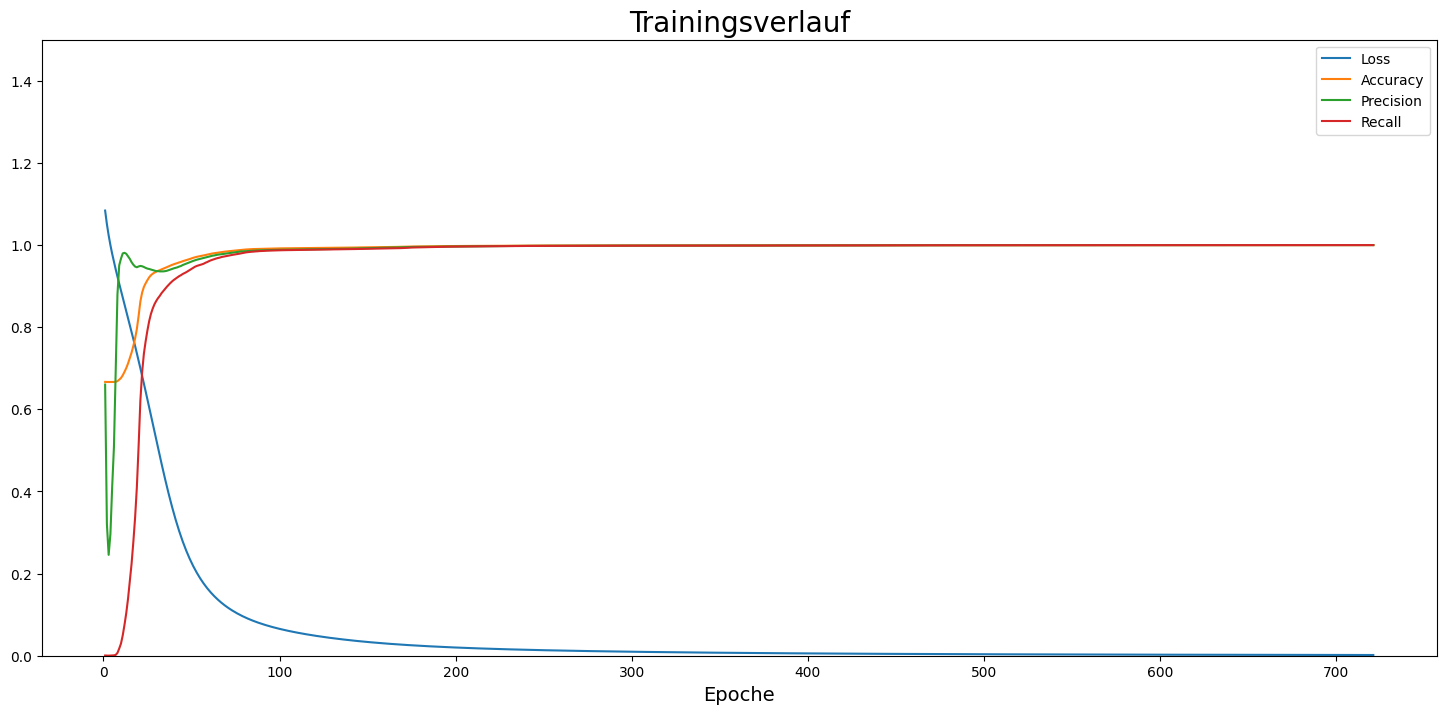

Data behind this chart, as committed beside it:
, loss, accuracy, precision, recall
0, 1.084, 0.6668, 0.6604, 0.0005463
1, 1.051, 0.6666, 0.3208, 0.0002653
2, 1.024, 0.6665, 0.2456, 0.0002185
3, 0.9999, 0.6665, 0.2963, 0.0003746
4, 0.9787, 0.6666, 0.4112, 0.0006867
5, 0.9592, 0.6667, 0.5082, 0.0009677
6, 0.9408, 0.667, 0.6935, 0.002013
7, 0.923, 0.6686, 0.88, 0.006867
8, 0.9059, 0.6722, 0.9508, 0.01748
9, 0.8892, 0.6762, 0.9669, 0.02965
10, 0.8727, 0.6829, 0.9797, 0.04973
11, 0.8562, 0.6913, 0.9811, 0.0754
12, 0.8397, 0.7006, 0.9787, 0.104
13, 0.8231, 0.7116, 0.9725, 0.1387
14, 0.8064, 0.7245, 0.9665, 0.1799
15, 0.7894, 0.7379, 0.9584, 0.2234
16, 0.7721, 0.7541, 0.9523, 0.2761
17, 0.7546, 0.7723, 0.9477, 0.3354
18, 0.7367, 0.7953, 0.9459, 0.4092
19, 0.7186, 0.8271, 0.9479, 0.5091
20, 0.7003, 0.8624, 0.9492, 0.6205
21, 0.6817, 0.8842, 0.9484, 0.6901
22, 0.6629, 0.898, 0.9466, 0.7354
23, 0.6438, 0.9068, 0.9444, 0.7656
24, 0.6246, 0.9145, 0.9427, 0.7918
25, 0.6052, 0.9214, 0.9417, 0.8147
26, 0.5856, 0.9265, 0.9404, 0.8322
27, 0.566, 0.9301, 0.9391, 0.8452
28, 0.5463, 0.933, 0.9377, 0.8558
29, 0.5266, 0.9351, 0.9365, 0.8638
30, 0.5069, 0.9372, 0.9366, 0.8706
31, 0.4875, 0.9387, 0.9359, 0.8761
32, 0.4683, 0.9407, 0.9358, 0.8827
33, 0.4494, 0.9424, 0.9359, 0.888
34, 0.431, 0.9443, 0.9364, 0.8935
35, 0.413, 0.946, 0.9373, 0.8982
36, 0.3956, 0.948, 0.9387, 0.9029
37, 0.3787, 0.9499, 0.9403, 0.9074
38, 0.3624, 0.9517, 0.9419, 0.9114
39, 0.3468, 0.9534, 0.9433, 0.9151
40, 0.3319, 0.9548, 0.9446, 0.9181
41, 0.3176, 0.9561, 0.9457, 0.9211
42, 0.304, 0.9577, 0.9476, 0.9242
43, 0.2911, 0.9589, 0.9489, 0.9265
44, 0.2789, 0.9606, 0.9513, 0.9294
45, 0.2673, 0.9619, 0.953, 0.9315
46, 0.2564, 0.9631, 0.9546, 0.9338
47, 0.246, 0.9646, 0.9563, 0.9364
48, 0.2363, 0.9659, 0.9579, 0.939
49, 0.227, 0.9676, 0.96, 0.942
50, 0.2183, 0.969, 0.9614, 0.9448
51, 0.2101, 0.9702, 0.9629, 0.9472
52, 0.2024, 0.9713, 0.9643, 0.9491
53, 0.1951, 0.9721, 0.9654, 0.9505
54, 0.1882, 0.9729, 0.9664, 0.9518
55, 0.1816, 0.9737, 0.9674, 0.9531
56, 0.1755, 0.9746, 0.9687, 0.9547
57, 0.1696, 0.9758, 0.9699, 0.957
58, 0.1641, 0.9766, 0.9708, 0.9587
59, 0.1589, 0.9777, 0.9718, 0.9609
... 661 more rows
